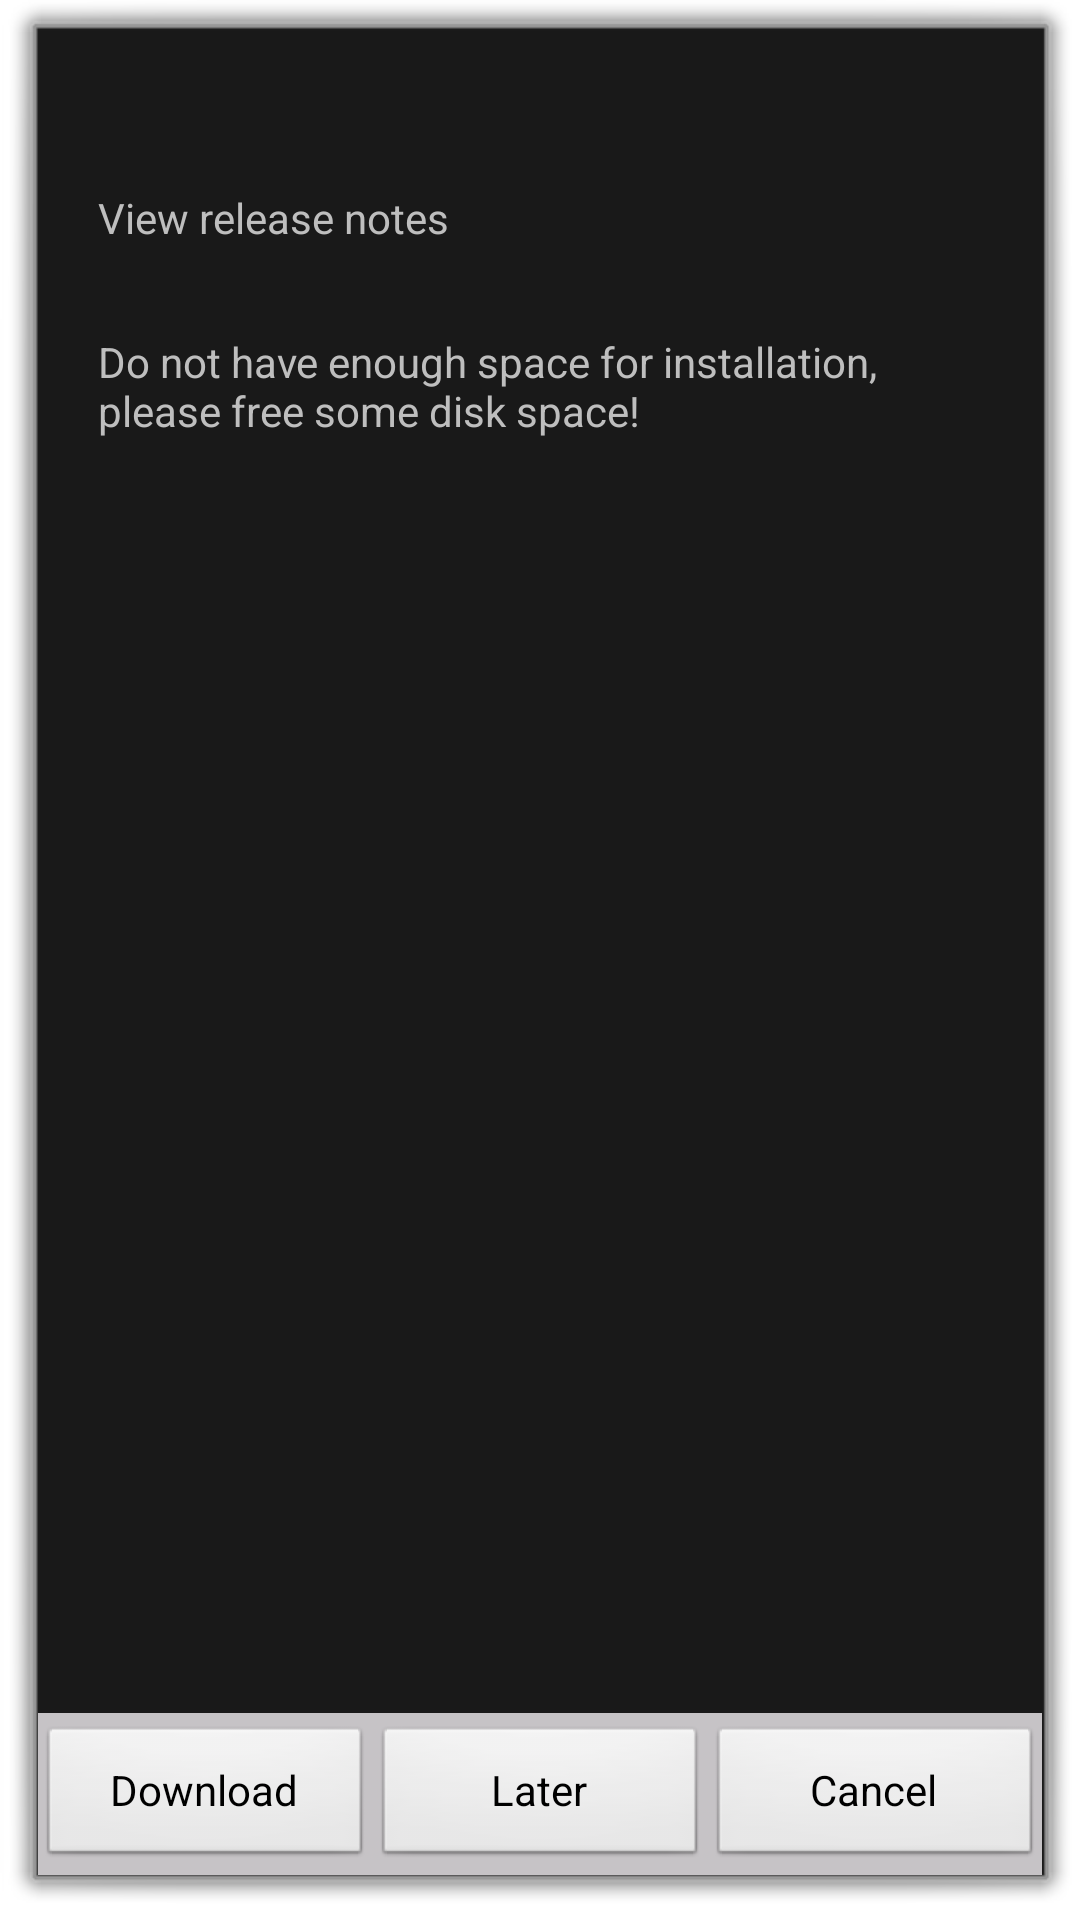

Layout XML and referenced resources for this Android screen:
<!-- AndroidManifest.xml: activity theme UpdateDialog -->
<!-- res/layout/download.xml -->
<?xml version="1.0" encoding="utf-8"?>

<LinearLayout android:orientation="vertical" android:scrollbars="none" android:layout_width="fill_parent" android:layout_height="fill_parent"
  xmlns:android="http://schemas.android.com/apk/res/android">
    <ScrollView android:layout_width="fill_parent" android:layout_height="wrap_content" android:layout_weight="1.0">
        <LinearLayout android:orientation="vertical" android:layout_width="fill_parent" android:layout_height="fill_parent">
            <TextView android:id="@id/download_flavor" android:paddingLeft="20.0dip" android:paddingTop="5.0dip" android:paddingRight="20.0dip" android:layout_width="fill_parent" android:layout_height="wrap_content" />
            <TextView android:id="@id/download_desc" android:paddingLeft="20.0dip" android:paddingTop="5.0dip" android:paddingRight="20.0dip" android:layout_width="fill_parent" android:layout_height="wrap_content" />
            <TextView android:id="@id/download_releasenotes" android:paddingLeft="20.0dip" android:paddingTop="5.0dip" android:paddingRight="20.0dip" android:clickable="true" android:layout_width="fill_parent" android:layout_height="wrap_content" android:text="@string/download_releasenotes" />
            <TextView android:id="@id/download_help" android:paddingLeft="20.0dip" android:paddingTop="5.0dip" android:paddingRight="20.0dip" android:layout_width="fill_parent" android:layout_height="wrap_content" />
            <TextView android:id="@id/download_warning" android:paddingLeft="20.0dip" android:paddingTop="5.0dip" android:paddingRight="20.0dip" android:layout_width="fill_parent" android:layout_height="wrap_content" android:text="@string/download_warning" />
            <TextView android:id="@id/download_padding" android:layout_width="fill_parent" android:layout_height="4.0dip" />
        </LinearLayout>
    </ScrollView>
    <FrameLayout android:background="#ffc6c3c6" android:paddingLeft="0.0dip" android:paddingTop="4.0dip" android:paddingRight="0.0dip" android:layout_width="fill_parent" android:layout_height="wrap_content" android:minHeight="54.0dip">
        <LinearLayout android:orientation="horizontal" android:layout_width="fill_parent" android:layout_height="wrap_content">
            <Button android:id="@id/download_now" android:layout_width="fill_parent" android:layout_height="fill_parent" android:minWidth="100.0dip" android:text="@string/download_now_button" android:layout_weight="1.0" />
            <Button android:id="@id/download_later" android:layout_width="fill_parent" android:layout_height="fill_parent" android:minWidth="100.0dip" android:text="@string/download_later_button" android:layout_weight="1.0" />
            <Button android:id="@id/download_no" android:layout_width="fill_parent" android:layout_height="fill_parent" android:minWidth="100.0dip" android:text="@string/download_no_button" android:layout_weight="1.0" />
        </LinearLayout>
    </FrameLayout>
</LinearLayout>
<!-- resources referenced by this layout -->
<resources>
  <string name="download_later_button">Later</string>
  <string name="download_no_button">Cancel</string>
  <string name="download_now_button">Download</string>
  <string name="download_releasenotes">View release notes</string>
  <string name="download_warning">Do not have enough space for installation, please free some disk space!</string>
  <style name="UpdateDialog" parent="@android:style/Theme.Dialog">
          <item name="android:windowTitleStyle">@style/UpdateWindowTitle</item>
      </style>
  <style name="UpdateWindowTitle" parent="@android:style/TextAppearance.StatusBar.EventContent">
          <item name="android:textAppearance">@style/TextAppearance.UpdateWindowTitle</item>
      </style>
  <style name="TextAppearance.UpdateWindowTitle" parent="@android:style/TextAppearance.DialogWindowTitle">
          <item name="android:textSize">17.0sp</item>
      </style>
</resources>
